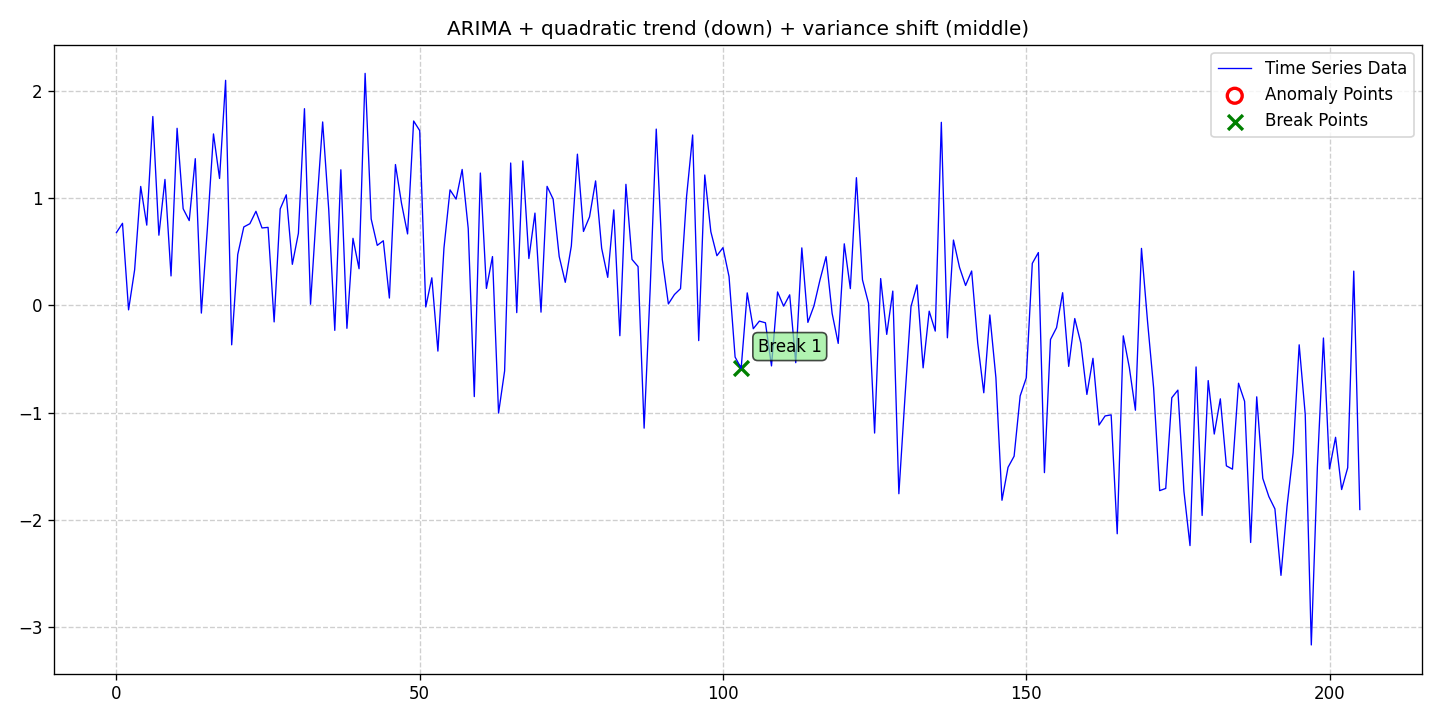

Data behind this chart, as committed beside it:
date, data, stationary, det_lin_up, det_lin_down, det_quad, det_cubic, det_exp, det_damped, stoc_trend, volatility, single_seas, multiple_seas, point_anom_single, point_anom_multi, collect_anom, context_anom, mean_shift, var_shift, trend_shift, point_anom_count, point_anom_location, point_anom_point, collect_anom_count
2020-01-01, 0.6788, 0, 0, 0, 1, 0, 0, 0, 1, 0, 0, 0, 0, 0, 0, 0, 0, 1, 0, 0, none, , 0
2020-01-02, 0.7653, 0, 0, 0, 1, 0, 0, 0, 1, 0, 0, 0, 0, 0, 0, 0, 0, 1, 0, 0, none, , 0
2020-01-03, -0.04142, 0, 0, 0, 1, 0, 0, 0, 1, 0, 0, 0, 0, 0, 0, 0, 0, 1, 0, 0, none, , 0
2020-01-04, 0.3318, 0, 0, 0, 1, 0, 0, 0, 1, 0, 0, 0, 0, 0, 0, 0, 0, 1, 0, 0, none, , 0
2020-01-05, 1.109, 0, 0, 0, 1, 0, 0, 0, 1, 0, 0, 0, 0, 0, 0, 0, 0, 1, 0, 0, none, , 0
2020-01-06, 0.7484, 0, 0, 0, 1, 0, 0, 0, 1, 0, 0, 0, 0, 0, 0, 0, 0, 1, 0, 0, none, , 0
2020-01-07, 1.761, 0, 0, 0, 1, 0, 0, 0, 1, 0, 0, 0, 0, 0, 0, 0, 0, 1, 0, 0, none, , 0
2020-01-08, 0.6544, 0, 0, 0, 1, 0, 0, 0, 1, 0, 0, 0, 0, 0, 0, 0, 0, 1, 0, 0, none, , 0
2020-01-09, 1.174, 0, 0, 0, 1, 0, 0, 0, 1, 0, 0, 0, 0, 0, 0, 0, 0, 1, 0, 0, none, , 0
2020-01-10, 0.2748, 0, 0, 0, 1, 0, 0, 0, 1, 0, 0, 0, 0, 0, 0, 0, 0, 1, 0, 0, none, , 0
2020-01-11, 1.651, 0, 0, 0, 1, 0, 0, 0, 1, 0, 0, 0, 0, 0, 0, 0, 0, 1, 0, 0, none, , 0
2020-01-12, 0.9011, 0, 0, 0, 1, 0, 0, 0, 1, 0, 0, 0, 0, 0, 0, 0, 0, 1, 0, 0, none, , 0
2020-01-13, 0.7907, 0, 0, 0, 1, 0, 0, 0, 1, 0, 0, 0, 0, 0, 0, 0, 0, 1, 0, 0, none, , 0
2020-01-14, 1.368, 0, 0, 0, 1, 0, 0, 0, 1, 0, 0, 0, 0, 0, 0, 0, 0, 1, 0, 0, none, , 0
2020-01-15, -0.07153, 0, 0, 0, 1, 0, 0, 0, 1, 0, 0, 0, 0, 0, 0, 0, 0, 1, 0, 0, none, , 0
2020-01-16, 0.7218, 0, 0, 0, 1, 0, 0, 0, 1, 0, 0, 0, 0, 0, 0, 0, 0, 1, 0, 0, none, , 0
2020-01-17, 1.599, 0, 0, 0, 1, 0, 0, 0, 1, 0, 0, 0, 0, 0, 0, 0, 0, 1, 0, 0, none, , 0
2020-01-18, 1.183, 0, 0, 0, 1, 0, 0, 0, 1, 0, 0, 0, 0, 0, 0, 0, 0, 1, 0, 0, none, , 0
2020-01-19, 2.098, 0, 0, 0, 1, 0, 0, 0, 1, 0, 0, 0, 0, 0, 0, 0, 0, 1, 0, 0, none, , 0
2020-01-20, -0.3673, 0, 0, 0, 1, 0, 0, 0, 1, 0, 0, 0, 0, 0, 0, 0, 0, 1, 0, 0, none, , 0
2020-01-21, 0.4745, 0, 0, 0, 1, 0, 0, 0, 1, 0, 0, 0, 0, 0, 0, 0, 0, 1, 0, 0, none, , 0
2020-01-22, 0.7315, 0, 0, 0, 1, 0, 0, 0, 1, 0, 0, 0, 0, 0, 0, 0, 0, 1, 0, 0, none, , 0
2020-01-23, 0.7617, 0, 0, 0, 1, 0, 0, 0, 1, 0, 0, 0, 0, 0, 0, 0, 0, 1, 0, 0, none, , 0
2020-01-24, 0.8772, 0, 0, 0, 1, 0, 0, 0, 1, 0, 0, 0, 0, 0, 0, 0, 0, 1, 0, 0, none, , 0
2020-01-25, 0.7221, 0, 0, 0, 1, 0, 0, 0, 1, 0, 0, 0, 0, 0, 0, 0, 0, 1, 0, 0, none, , 0
2020-01-26, 0.7275, 0, 0, 0, 1, 0, 0, 0, 1, 0, 0, 0, 0, 0, 0, 0, 0, 1, 0, 0, none, , 0
2020-01-27, -0.1537, 0, 0, 0, 1, 0, 0, 0, 1, 0, 0, 0, 0, 0, 0, 0, 0, 1, 0, 0, none, , 0
2020-01-28, 0.8994, 0, 0, 0, 1, 0, 0, 0, 1, 0, 0, 0, 0, 0, 0, 0, 0, 1, 0, 0, none, , 0
2020-01-29, 1.031, 0, 0, 0, 1, 0, 0, 0, 1, 0, 0, 0, 0, 0, 0, 0, 0, 1, 0, 0, none, , 0
2020-01-30, 0.3831, 0, 0, 0, 1, 0, 0, 0, 1, 0, 0, 0, 0, 0, 0, 0, 0, 1, 0, 0, none, , 0
2020-01-31, 0.6722, 0, 0, 0, 1, 0, 0, 0, 1, 0, 0, 0, 0, 0, 0, 0, 0, 1, 0, 0, none, , 0
2020-02-01, 1.834, 0, 0, 0, 1, 0, 0, 0, 1, 0, 0, 0, 0, 0, 0, 0, 0, 1, 0, 0, none, , 0
2020-02-02, 0.01096, 0, 0, 0, 1, 0, 0, 0, 1, 0, 0, 0, 0, 0, 0, 0, 0, 1, 0, 0, none, , 0
2020-02-03, 0.8983, 0, 0, 0, 1, 0, 0, 0, 1, 0, 0, 0, 0, 0, 0, 0, 0, 1, 0, 0, none, , 0
2020-02-04, 1.71, 0, 0, 0, 1, 0, 0, 0, 1, 0, 0, 0, 0, 0, 0, 0, 0, 1, 0, 0, none, , 0
2020-02-05, 0.8952, 0, 0, 0, 1, 0, 0, 0, 1, 0, 0, 0, 0, 0, 0, 0, 0, 1, 0, 0, none, , 0
2020-02-06, -0.2326, 0, 0, 0, 1, 0, 0, 0, 1, 0, 0, 0, 0, 0, 0, 0, 0, 1, 0, 0, none, , 0
2020-02-07, 1.264, 0, 0, 0, 1, 0, 0, 0, 1, 0, 0, 0, 0, 0, 0, 0, 0, 1, 0, 0, none, , 0
2020-02-08, -0.2134, 0, 0, 0, 1, 0, 0, 0, 1, 0, 0, 0, 0, 0, 0, 0, 0, 1, 0, 0, none, , 0
2020-02-09, 0.6254, 0, 0, 0, 1, 0, 0, 0, 1, 0, 0, 0, 0, 0, 0, 0, 0, 1, 0, 0, none, , 0
2020-02-10, 0.342, 0, 0, 0, 1, 0, 0, 0, 1, 0, 0, 0, 0, 0, 0, 0, 0, 1, 0, 0, none, , 0
2020-02-11, 2.163, 0, 0, 0, 1, 0, 0, 0, 1, 0, 0, 0, 0, 0, 0, 0, 0, 1, 0, 0, none, , 0
2020-02-12, 0.8062, 0, 0, 0, 1, 0, 0, 0, 1, 0, 0, 0, 0, 0, 0, 0, 0, 1, 0, 0, none, , 0
2020-02-13, 0.5597, 0, 0, 0, 1, 0, 0, 0, 1, 0, 0, 0, 0, 0, 0, 0, 0, 1, 0, 0, none, , 0
2020-02-14, 0.6026, 0, 0, 0, 1, 0, 0, 0, 1, 0, 0, 0, 0, 0, 0, 0, 0, 1, 0, 0, none, , 0
2020-02-15, 0.06855, 0, 0, 0, 1, 0, 0, 0, 1, 0, 0, 0, 0, 0, 0, 0, 0, 1, 0, 0, none, , 0
2020-02-16, 1.313, 0, 0, 0, 1, 0, 0, 0, 1, 0, 0, 0, 0, 0, 0, 0, 0, 1, 0, 0, none, , 0
2020-02-17, 0.9517, 0, 0, 0, 1, 0, 0, 0, 1, 0, 0, 0, 0, 0, 0, 0, 0, 1, 0, 0, none, , 0
2020-02-18, 0.6664, 0, 0, 0, 1, 0, 0, 0, 1, 0, 0, 0, 0, 0, 0, 0, 0, 1, 0, 0, none, , 0
2020-02-19, 1.719, 0, 0, 0, 1, 0, 0, 0, 1, 0, 0, 0, 0, 0, 0, 0, 0, 1, 0, 0, none, , 0
2020-02-20, 1.63, 0, 0, 0, 1, 0, 0, 0, 1, 0, 0, 0, 0, 0, 0, 0, 0, 1, 0, 0, none, , 0
2020-02-21, -0.01438, 0, 0, 0, 1, 0, 0, 0, 1, 0, 0, 0, 0, 0, 0, 0, 0, 1, 0, 0, none, , 0
2020-02-22, 0.2574, 0, 0, 0, 1, 0, 0, 0, 1, 0, 0, 0, 0, 0, 0, 0, 0, 1, 0, 0, none, , 0
2020-02-23, -0.4259, 0, 0, 0, 1, 0, 0, 0, 1, 0, 0, 0, 0, 0, 0, 0, 0, 1, 0, 0, none, , 0
2020-02-24, 0.5354, 0, 0, 0, 1, 0, 0, 0, 1, 0, 0, 0, 0, 0, 0, 0, 0, 1, 0, 0, none, , 0
2020-02-25, 1.077, 0, 0, 0, 1, 0, 0, 0, 1, 0, 0, 0, 0, 0, 0, 0, 0, 1, 0, 0, none, , 0
2020-02-26, 0.9907, 0, 0, 0, 1, 0, 0, 0, 1, 0, 0, 0, 0, 0, 0, 0, 0, 1, 0, 0, none, , 0
2020-02-27, 1.267, 0, 0, 0, 1, 0, 0, 0, 1, 0, 0, 0, 0, 0, 0, 0, 0, 1, 0, 0, none, , 0
2020-02-28, 0.7175, 0, 0, 0, 1, 0, 0, 0, 1, 0, 0, 0, 0, 0, 0, 0, 0, 1, 0, 0, none, , 0
2020-02-29, -0.8499, 0, 0, 0, 1, 0, 0, 0, 1, 0, 0, 0, 0, 0, 0, 0, 0, 1, 0, 0, none, , 0
... 146 more rows
